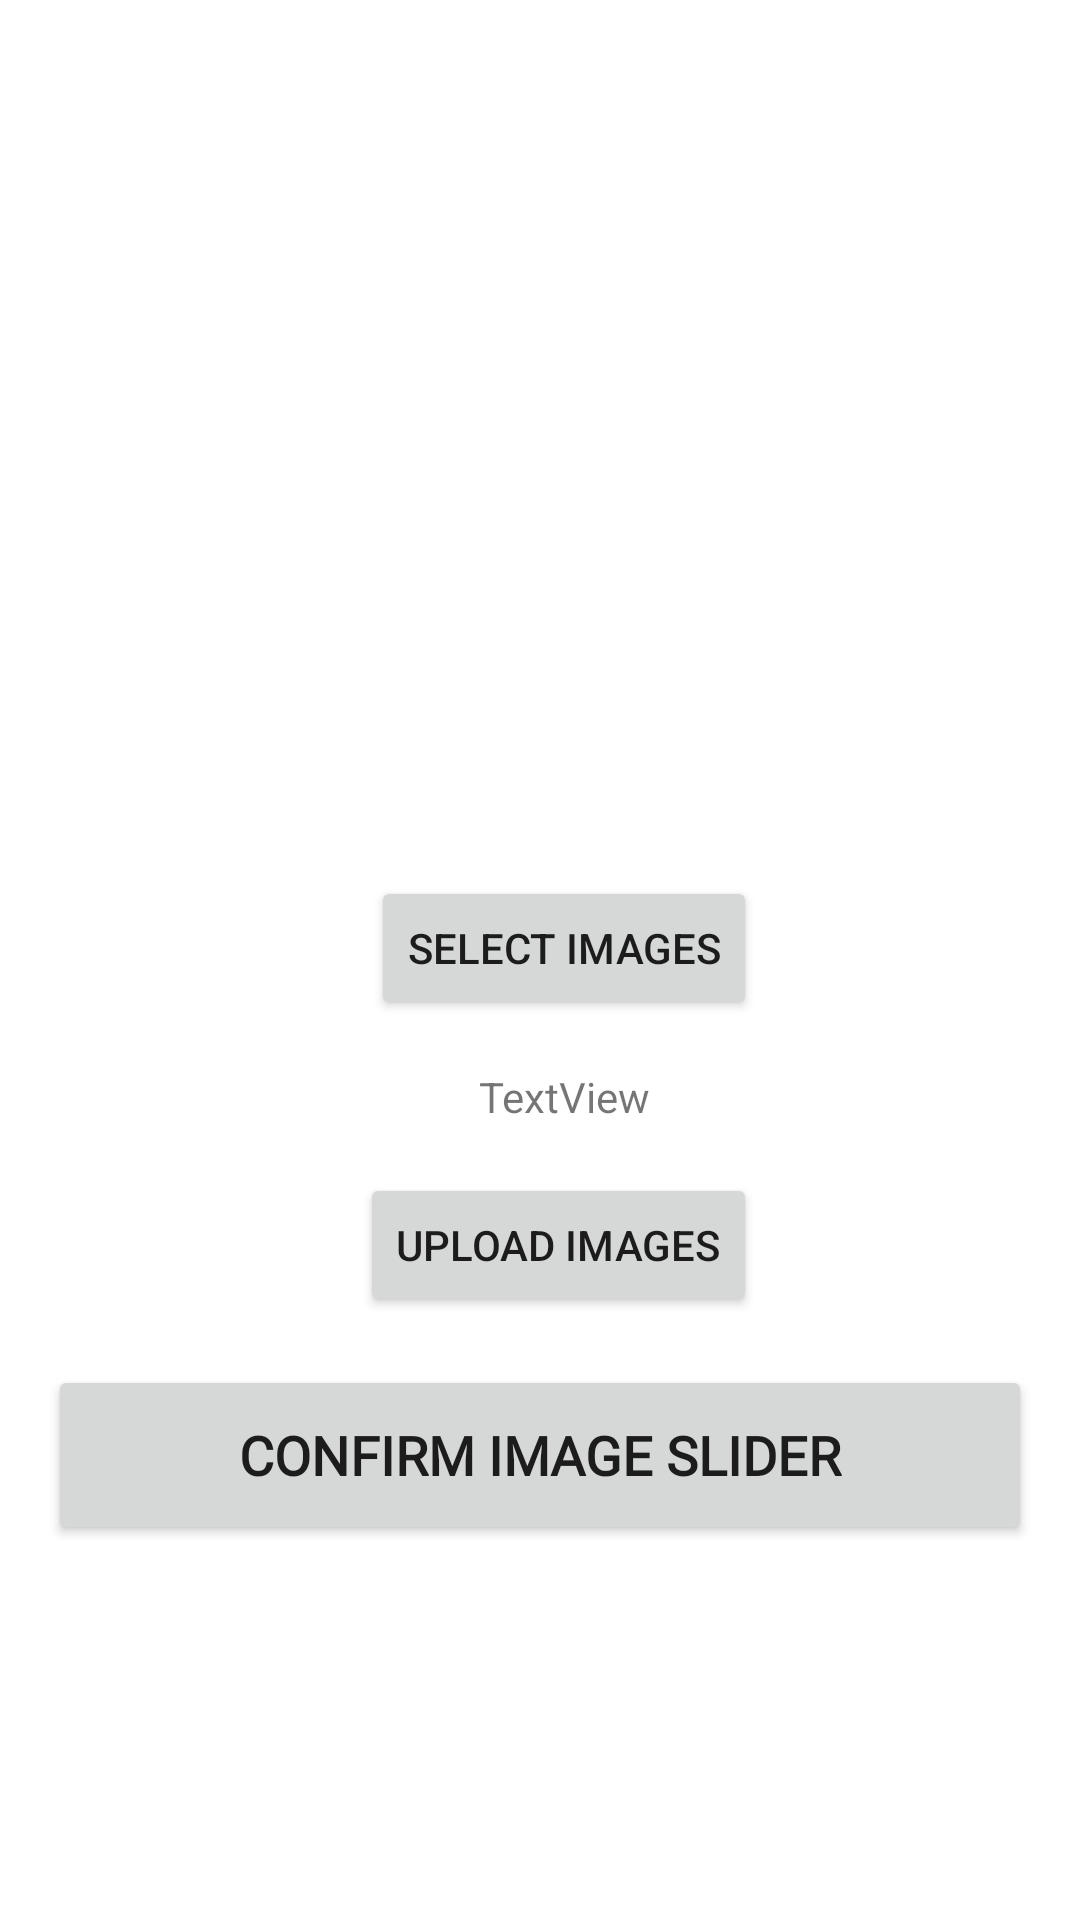

Layout XML and referenced resources for this Android screen:
<!-- AndroidManifest.xml: application theme Theme.LovelyBNBNo -->
<!-- res/layout/activity_edit_image_slider.xml -->
<?xml version="1.0" encoding="utf-8"?>
<androidx.constraintlayout.widget.ConstraintLayout xmlns:android="http://schemas.android.com/apk/res/android"
    xmlns:app="http://schemas.android.com/apk/res-auto"
    xmlns:tools="http://schemas.android.com/tools"
    android:layout_width="match_parent"
    android:layout_height="match_parent"
    tools:context=".EditImageSliderActivity">
    <TextView
        android:id="@+id/backprevious"
        android:layout_width="wrap_content"
        android:layout_height="wrap_content"
        android:layout_marginStart="16dp"
        android:layout_marginTop="16dp"
        android:drawableStart="@drawable/arrow"
        app:layout_constraintStart_toStartOf="parent"
        app:layout_constraintTop_toTopOf="parent" />

    <Button
        android:id="@+id/chooseImg"
        android:layout_width="wrap_content"
        android:layout_height="wrap_content"
        android:layout_marginTop="292dp"
        android:text="Select Images"
        app:layout_constraintEnd_toEndOf="parent"
        app:layout_constraintHorizontal_bias="0.534"
        app:layout_constraintStart_toStartOf="parent"
        app:layout_constraintTop_toTopOf="parent" />

    <Button
        android:id="@+id/uploadImg"
        android:layout_width="wrap_content"
        android:layout_height="wrap_content"
        android:layout_marginTop="16dp"
        android:text="Upload Images"
        app:layout_constraintEnd_toEndOf="@+id/chooseImg"
        app:layout_constraintHorizontal_bias="1.0"
        app:layout_constraintStart_toStartOf="@+id/chooseImg"
        app:layout_constraintTop_toBottomOf="@+id/notifi" />

    <TextView
        android:id="@+id/notifi"
        android:layout_width="wrap_content"
        android:layout_height="wrap_content"
        android:layout_marginTop="16dp"
        android:text="TextView"
        app:layout_constraintEnd_toEndOf="@+id/chooseImg"
        app:layout_constraintStart_toStartOf="@+id/chooseImg"
        app:layout_constraintTop_toBottomOf="@+id/chooseImg" />

    <Button
        android:id="@+id/confirmImgSlider"
        android:layout_width="match_parent"
        android:layout_height="60dp"
        android:layout_margin="16dp"
        android:fontFamily="@font/airbnb_cereal"
        android:text="Confirm Image Slider"
        android:textSize="18dp"
        android:textStyle="bold"
        app:layout_constraintEnd_toEndOf="parent"
        app:layout_constraintHorizontal_bias="1.0"
        app:layout_constraintStart_toStartOf="parent"
        app:layout_constraintTop_toBottomOf="@+id/uploadImg" />

</androidx.constraintlayout.widget.ConstraintLayout>
<!-- resources referenced by this layout -->
<resources>
  <style name="Theme.LovelyBNBNo" parent="Theme.MaterialComponents.DayNight.NoActionBar">
          
          <item name="colorPrimary">@color/redbnb</item>
          <item name="colorPrimaryVariant">@color/redplus</item>
          <item name="colorOnPrimary">@color/white</item>
          
          <item name="colorSecondary">@color/redbnb</item>
          <item name="colorSecondaryVariant">@color/redplus</item>
          <item name="colorOnSecondary">@color/black</item>
          
          <item name="android:statusBarColor" tools:targetApi="l">?attr/colorPrimaryVariant</item>
          <item name="bottomSheetDialogTheme">@style/AppBottomSheetDialogTheme</item>
          
  
          <item name="android:windowContentTransitions">true</item>
      </style>
  <color name="redbnb">#d85262</color>
  <color name="redplus">#c0374d</color>
  <color name="white">#FFFFFFFF</color>
  <color name="black">#FF000000</color>
  <style name="AppBottomSheetDialogTheme" parent="Theme.Design.Light.BottomSheetDialog">
          <item name="bottomSheetStyle">@style/AppModalStyle</item>
      </style>
  <style name="AppModalStyle" parent="Widget.Design.BottomSheet.Modal">
          <item name="android:background">@drawable/item_sheet_rounded_top</item>
      </style>
  <!-- drawable item_sheet_rounded_top (drawable) -->
  <?xml version="1.0" encoding="utf-8"?>
  <shape xmlns:android="http://schemas.android.com/apk/res/android"
      android:shape="rectangle">
      <solid android:color="@color/white"/>
      <corners
          android:topLeftRadius="30dp"
          android:topRightRadius="30dp"/>
  
  </shape>
</resources>
